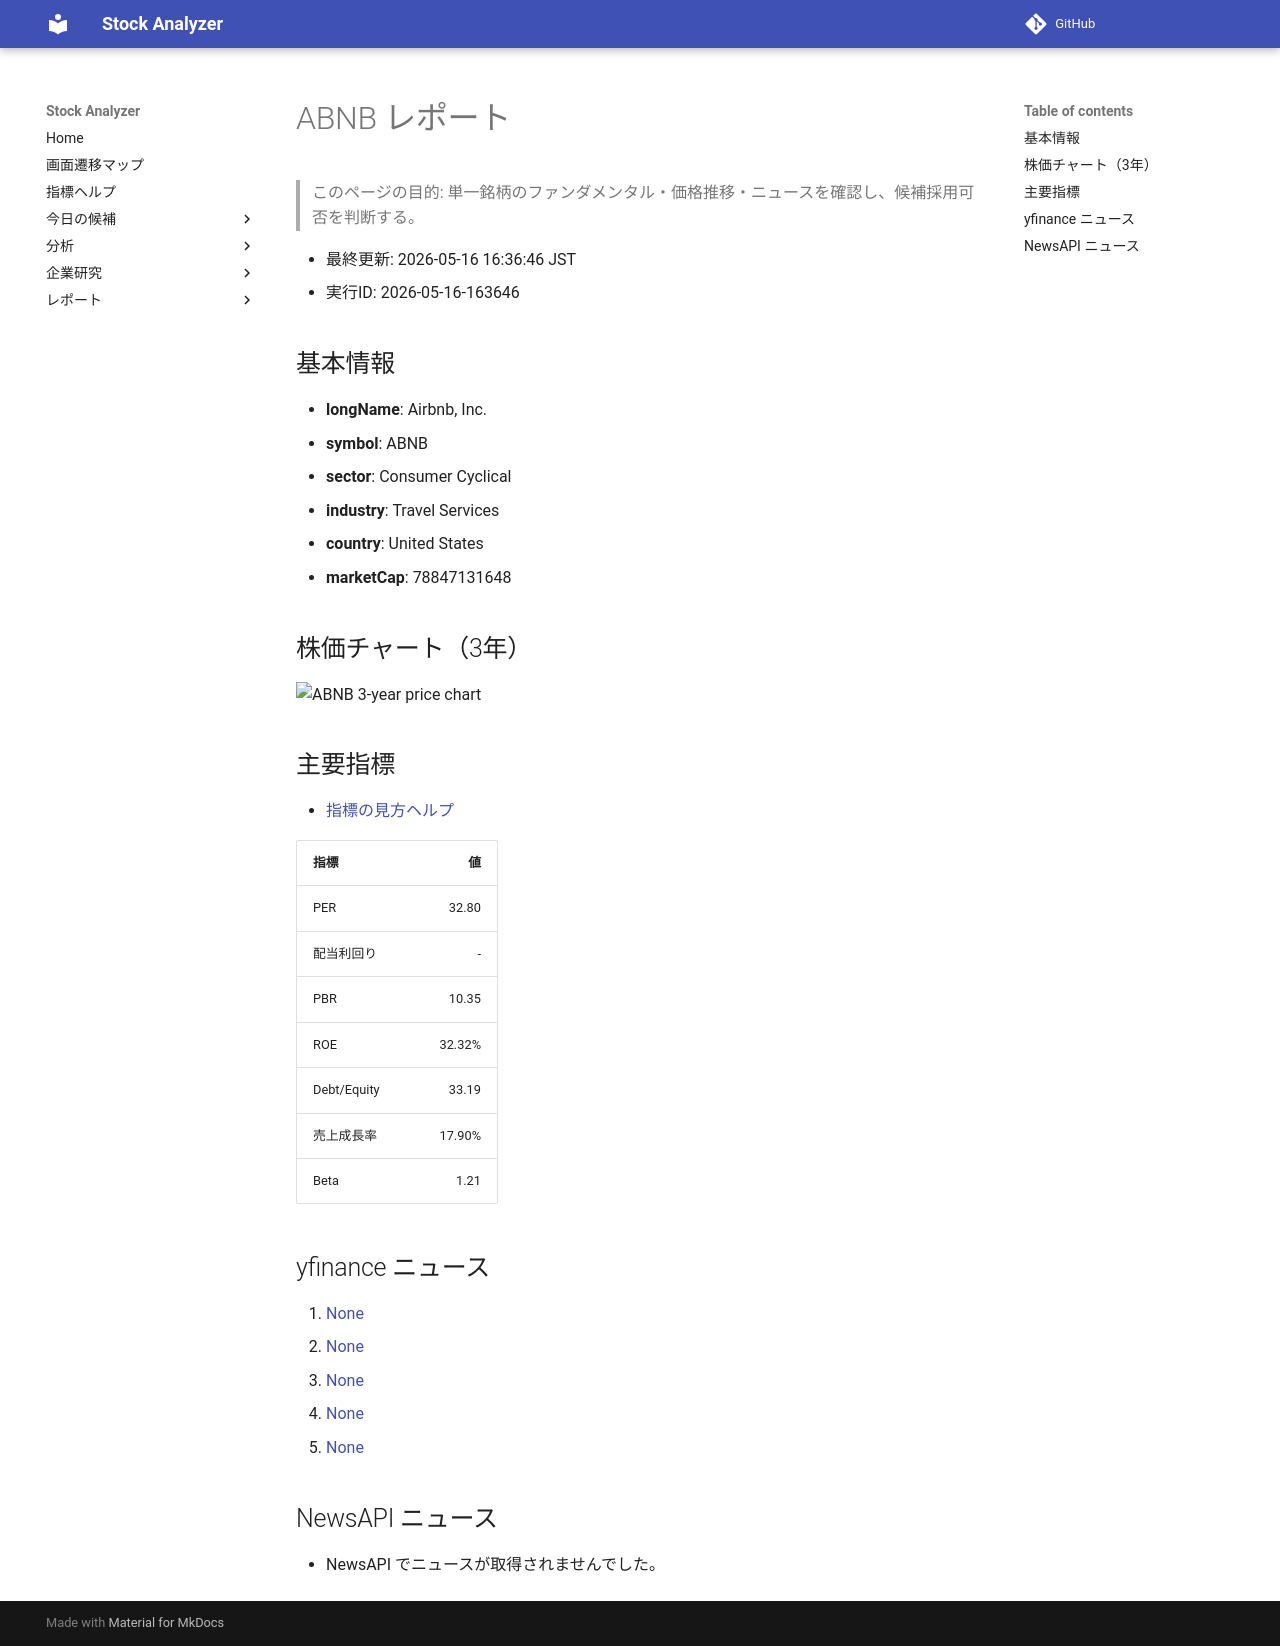

repository: Yumi-note/Making-APP · page: reports/2026-05-16/163646/ABNB/index.html · generator: mkdocs

# ABNB レポート

> このページの目的: 単一銘柄のファンダメンタル・価格推移・ニュースを確認し、候補採用可否を判断する。

- 最終更新: 2026-05-16 16:36:46 JST
- 実行ID: 2026-05-16-163646

## 基本情報

- **longName**: Airbnb, Inc.
- **symbol**: ABNB
- **sector**: Consumer Cyclical
- **industry**: Travel Services
- **country**: United States
- **marketCap**: 78847131648

## 株価チャート（3年）

![ABNB 3-year price chart](ABNB_3y.png)

## 主要指標

- [指標の見方ヘルプ](../../../../indicators.md)

| 指標 | 値 |
|---|---:|
| PER | 32.80 |
| 配当利回り | - |
| PBR | 10.35 |
| ROE | 32.32% |
| Debt/Equity | 33.19 |
| 売上成長率 | 17.90% |
| Beta | 1.21 |

## yfinance ニュース

1. [None](None)
2. [None](None)
3. [None](None)
4. [None](None)
5. [None](None)

## NewsAPI ニュース

- NewsAPI でニュースが取得されませんでした。
